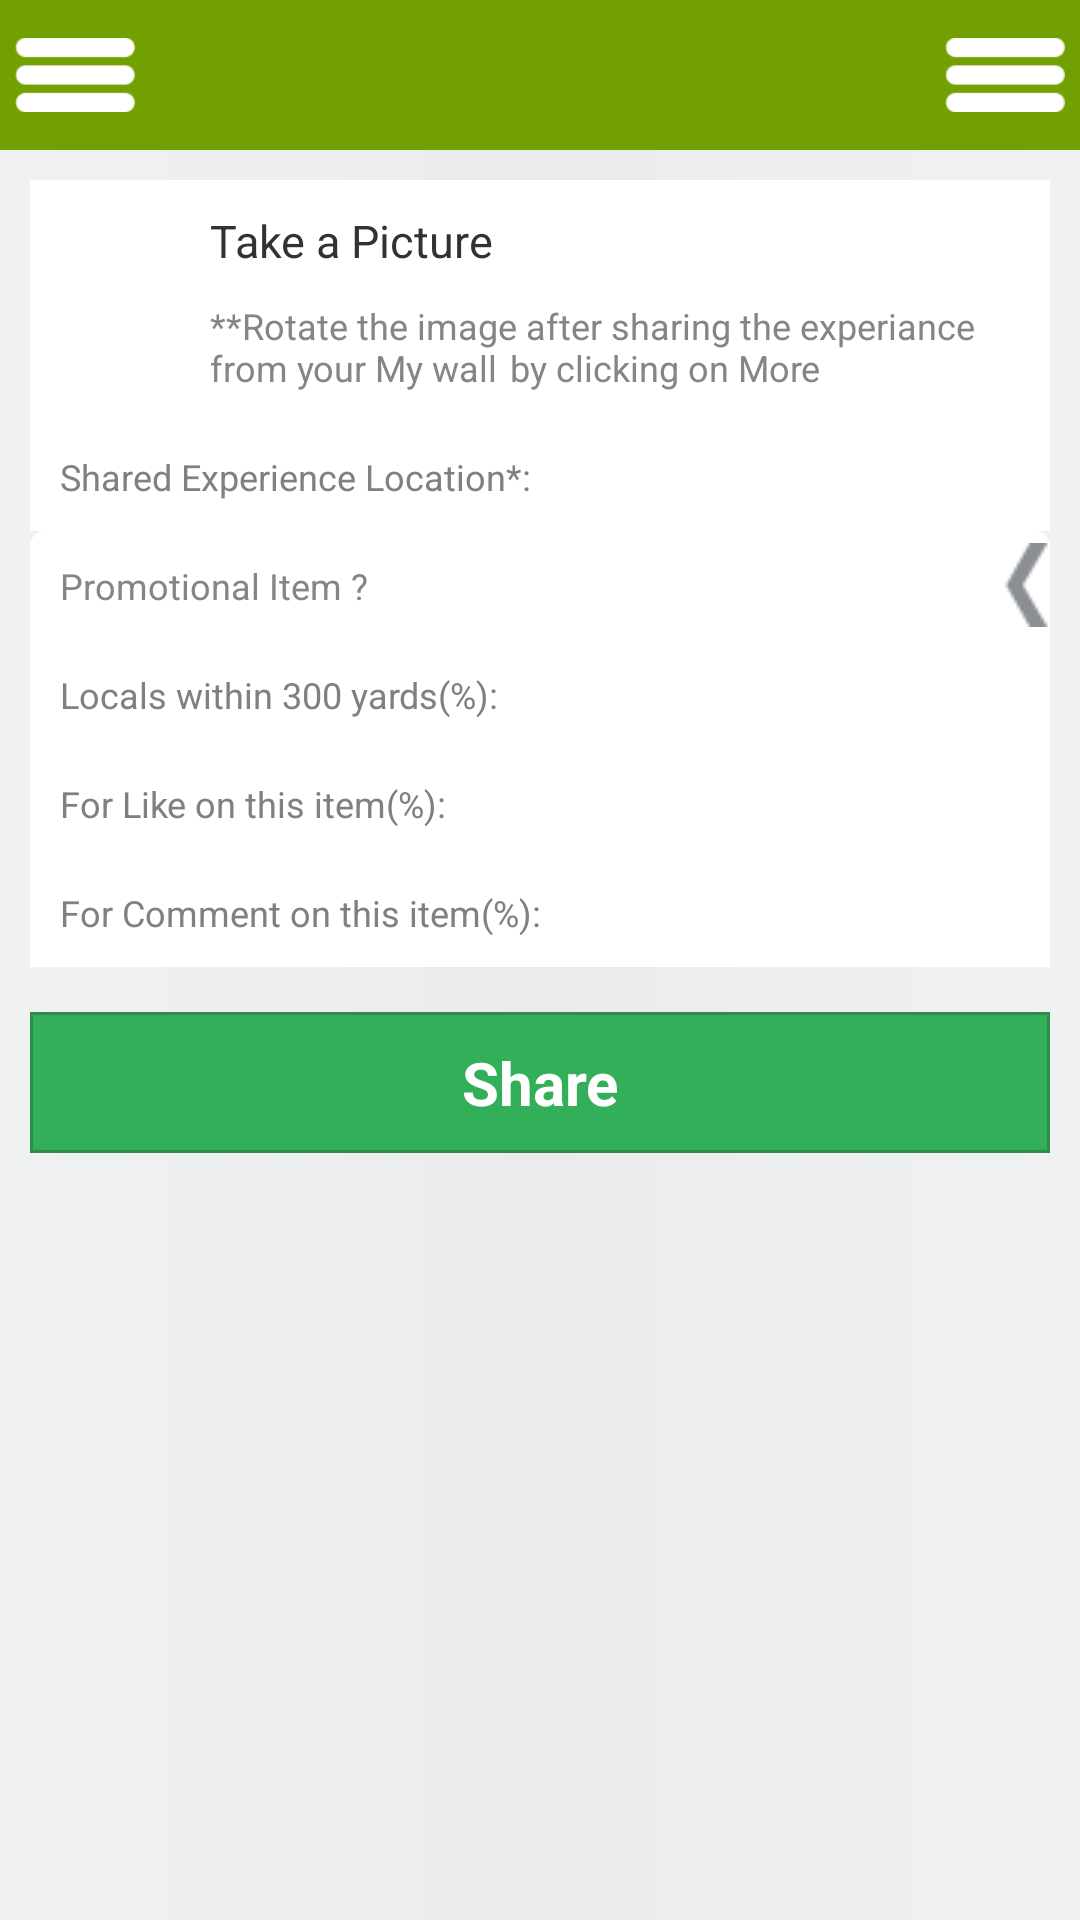

The Android layout XML behind this screen, and the referenced resources:
<!-- AndroidManifest.xml: application theme AppTheme -->
<!-- res/layout/activity_share_exp_screen.xml -->
<LinearLayout xmlns:android="http://schemas.android.com/apk/res/android"
    xmlns:tools="http://schemas.android.com/tools"
    android:layout_width="match_parent"
    android:layout_height="match_parent"
    android:background="@drawable/background"
    android:orientation="vertical" >

    <include layout="@layout/header" />

    <RelativeLayout
        android:layout_width="match_parent"
        android:layout_height="wrap_content"
        android:layout_marginLeft="@dimen/main_layout_right_left_margin"
        android:layout_marginRight="@dimen/main_layout_right_left_margin"
        android:layout_marginTop="@dimen/margin_from_upperLayout"
        android:background="@color/white"
        android:baselineAligned="false"
        android:orientation="horizontal" >

        <ImageView
            android:id="@+id/imageView_activity_share_exp_screen_camera"
            android:layout_width="60dp"
            android:layout_height="60dp"
            android:contentDescription="@string/next"
            android:padding="@dimen/icon_padding"
            android:src="@drawable/ic_launcher" />

        <TextView
            android:id="@+id/textView_activity_share_exp_screen_take_picture"
            android:layout_width="wrap_content"
            android:layout_height="wrap_content"
            android:layout_toRightOf="@id/imageView_activity_share_exp_screen_camera"
            android:background="@drawable/social_network_login_background_top_right"
            android:paddingBottom="@dimen/editText_email_padding_top_bottom"
            android:paddingTop="@dimen/editText_email_padding_top_bottom"
            android:text="@string/take_a_picture"
            android:textSize="@dimen/social_networks_text_size" />

        <TextView
            android:id="@+id/editText_activity_registration_screen_name"
            android:layout_width="wrap_content"
            android:layout_height="wrap_content"
            android:layout_below="@id/textView_activity_share_exp_screen_take_picture"
            android:layout_toRightOf="@id/imageView_activity_share_exp_screen_camera"
            android:background="@drawable/social_network_login_background_top_right"
            android:paddingBottom="@dimen/editText_email_padding_top_bottom"
            android:text="@string/rotate_image_text"
            android:textColor="@color/lightgray"
            android:textSize="@dimen/rotate_image_text_size" />
    </RelativeLayout>

    <LinearLayout
        android:layout_width="match_parent"
        android:layout_height="wrap_content"
        android:layout_marginLeft="@dimen/main_layout_right_left_margin"
        android:layout_marginRight="@dimen/main_layout_right_left_margin"
        android:orientation="vertical" >

        <EditText
            android:id="@+id/editText_activity_share_exp_screen_experianced_location"
            android:layout_width="match_parent"
            android:layout_height="wrap_content"
            android:background="@color/white"
            android:hint="@string/shared_exp_location"
            android:inputType="text"
            android:paddingBottom="@dimen/editText_email_padding_top_bottom"
            android:paddingLeft="@dimen/editText_profile_page_padding_left"
            android:paddingTop="@dimen/editText_email_padding_top_bottom"
            android:textSize="@dimen/profile_page_users_will_come_text_size" />

        <RelativeLayout
            android:layout_width="wrap_content"
            android:layout_height="wrap_content" >

            <TextView
                android:id="@+id/textView_activity_share_exp_promotional_item"
                android:layout_width="match_parent"
                android:layout_height="wrap_content"
                android:background="@drawable/social_network_login_background_top"
                android:paddingBottom="@dimen/editText_email_padding_top_bottom"
                android:paddingLeft="@dimen/editText_profile_page_padding_left"
                android:paddingTop="@dimen/editText_email_padding_top_bottom"
                android:text="@string/promotional_item"
                android:textColor="@color/lightgray"
                android:textSize="@dimen/profile_page_users_will_come_text_size" />

            <ImageView
                android:id="@+id/imageView1"
                android:layout_width="wrap_content"
                android:layout_height="wrap_content"
                android:layout_alignParentRight="true"
                android:layout_centerVertical="true"
                android:src="@drawable/back_icon" />
        </RelativeLayout>

        <EditText
            android:id="@+id/editText_activity_share_exp_screen_locals_within_300_yards"
            android:layout_width="match_parent"
            android:layout_height="wrap_content"
            android:background="@color/white"
            android:hint="@string/locals_within_300_yards"
            android:inputType="text"
            android:paddingBottom="@dimen/editText_email_padding_top_bottom"
            android:paddingLeft="@dimen/editText_profile_page_padding_left"
            android:paddingTop="@dimen/editText_email_padding_top_bottom"
            android:textSize="@dimen/profile_page_users_will_come_text_size" />

        <EditText
            android:id="@+id/editText_activity_share_exp_screen_for_like_this_item"
            android:layout_width="match_parent"
            android:layout_height="wrap_content"
            android:background="@color/white"
            android:hint="@string/for_like_this_item"
            android:inputType="text"
            android:paddingBottom="@dimen/editText_email_padding_top_bottom"
            android:paddingLeft="@dimen/editText_profile_page_padding_left"
            android:paddingTop="@dimen/editText_email_padding_top_bottom"
            android:textSize="@dimen/profile_page_users_will_come_text_size" />

        <EditText
            android:id="@+id/editText_activity_share_exp_screen_for_commetn_this_item"
            android:layout_width="match_parent"
            android:layout_height="wrap_content"
            android:background="@color/white"
            android:hint="@string/for_comment_this_item"
            android:inputType="text"
            android:paddingBottom="@dimen/editText_email_padding_top_bottom"
            android:paddingLeft="@dimen/editText_profile_page_padding_left"
            android:paddingTop="@dimen/editText_email_padding_top_bottom"
            android:textSize="@dimen/profile_page_users_will_come_text_size" />
    </LinearLayout>
    
    <Button
        android:id="@+id/button_activity_login_screen_login"
        android:layout_width="match_parent"
        android:layout_height="wrap_content"
        android:layout_marginLeft="@dimen/main_layout_right_left_margin"
        android:layout_marginRight="@dimen/main_layout_right_left_margin"
        android:layout_marginTop="@dimen/margin_from_header"
        android:background="@drawable/green_button"
        android:padding="@dimen/button_text_padding"
        android:text="@string/shareText"
        android:textColor="@color/white"
        android:textSize="@dimen/login_button_text_size"
        android:textStyle="bold" />

</LinearLayout>
<!-- res/layout/header.xml (included above) -->
<?xml version="1.0" encoding="utf-8"?>
<RelativeLayout xmlns:android="http://schemas.android.com/apk/res/android"
    android:id="@+id/header_img"
    android:layout_width="match_parent"
    android:layout_height="50dp"
    android:layout_alignParentTop="true"
    android:layout_centerHorizontal="true"
    android:background="@color/header_color"
    android:gravity="center_vertical"
    android:orientation="horizontal" >

    <ImageView
        android:id="@+id/imageView_header_left_menu"
        android:layout_width="@dimen/header_left_menu_width"
        android:layout_height="@dimen/header_left_menu_height"
        android:layout_centerVertical="true"
        android:layout_marginRight="@dimen/header_left_menu_right_margin"
        android:background="@drawable/header_menu_button_background"
        android:contentDescription="@string/img_menu"
        android:padding="@dimen/header_left_menu_padding"
        android:src="@drawable/slide_holder_icon" />

    <LinearLayout
        android:layout_width="wrap_content"
        android:layout_height="wrap_content"
        android:layout_centerHorizontal="true"
        android:layout_centerVertical="true"
        android:orientation="horizontal" >

        <ImageView
            android:background="@drawable/header_center_buttons_background"
            android:id="@+id/imageView_header_post"
            android:layout_width="@dimen/header_center_icons_width"
            android:layout_height="@dimen/header_center_icons_height"
            android:contentDescription="@string/img_menu"
            android:padding="@dimen/header_center_icons_padding"
            android:src="@drawable/ic_launcher" />

        <ImageView
            android:id="@+id/imageView_header_wall"
            android:layout_width="@dimen/header_center_icons_width"
            android:layout_height="@dimen/header_center_icons_height"
            android:contentDescription="@string/img_menu"
            android:padding="@dimen/header_center_icons_padding"
            android:src="@drawable/ic_launcher" />

        <ImageView
            android:id="@+id/imageView_header_take_a_picture"
            android:layout_width="@dimen/header_center_icons_width"
            android:layout_height="@dimen/header_center_icons_height"
            android:contentDescription="@string/img_menu"
            android:padding="@dimen/header_center_icons_padding"
            android:src="@drawable/ic_launcher" />
    </LinearLayout>

    <ImageView
        android:id="@+id/imageView_header_right_menu"
        android:layout_width="@dimen/header_right_menu_width"
        android:layout_height="@dimen/header_right_menu_height"
        android:layout_alignParentRight="true"
        android:layout_centerVertical="true"
        android:layout_marginLeft="@dimen/header_left_menu_right_margin"
        android:background="@drawable/header_menu_button_background"
        android:contentDescription="@string/img_menu"
        android:padding="@dimen/header_left_menu_padding"
        android:src="@drawable/slide_holder_icon" />

</RelativeLayout>
<!-- resources referenced by this layout -->
<resources>
  <color name="header_color">#72A000</color>
  <color name="lightgray">#858585</color>
  <color name="white">#FFFFFF</color>
  <dimen name="button_text_padding">10sp</dimen>
  <dimen name="editText_email_padding_top_bottom">10dp</dimen>
  <dimen name="editText_profile_page_padding_left">10dp</dimen>
  <dimen name="header_center_icons_height">35dp</dimen>
  <dimen name="header_center_icons_padding">5dp</dimen>
  <dimen name="header_center_icons_width">50dp</dimen>
  <dimen name="header_left_menu_height">40dp</dimen>
  <dimen name="header_left_menu_padding">5dp</dimen>
  <dimen name="header_left_menu_right_margin">10dp</dimen>
  <dimen name="header_left_menu_width">50dp</dimen>
  <dimen name="header_right_menu_height">40dp</dimen>
  <dimen name="header_right_menu_width">50dp</dimen>
  <dimen name="icon_padding">5dp</dimen>
  <dimen name="login_button_text_size">20sp</dimen>
  <dimen name="main_layout_right_left_margin">10dp</dimen>
  <dimen name="margin_from_header">15dp</dimen>
  <dimen name="margin_from_upperLayout">10dp</dimen>
  <dimen name="profile_page_users_will_come_text_size">12sp</dimen>
  <dimen name="rotate_image_text_size">12sp</dimen>
  <dimen name="social_networks_text_size">15sp</dimen>
  <!-- drawable background (drawable) -->
  <?xml version="1.0" encoding="utf-8"?>
  <shape xmlns:android="http://schemas.android.com/apk/res/android"
      android:shape="rectangle" >
  
      <gradient
          android:centerColor="@color/background_color_center"
          android:endColor="@color/background_color_start"
          android:startColor="@color/background_color_start"/>
  
  
  </shape>
  <!-- drawable header_menu_button_background (drawable) -->
  <?xml version="1.0" encoding="UTF-8"?>
  <selector xmlns:android="http://schemas.android.com/apk/res/android">
  
      <item android:state_pressed="false"><shape>
              <solid android:color="@android:color/transparent" />
          </shape></item>
      <item android:state_pressed="true"><shape>
              <solid android:color="@color/login_button_border_color" />
          </shape></item>
  
  </selector>
  <!-- drawable social_network_login_background_top_right (drawable) -->
  <?xml version="1.0" encoding="UTF-8"?>
  <selector xmlns:android="http://schemas.android.com/apk/res/android">
  
      <item android:state_pressed="false"><shape>
              <solid android:color="@color/white" />
  
              <corners android:topRightRadius="5dp" />
          </shape></item>
  
  </selector>
  <string name="for_comment_this_item">For Comment on this item(%):</string>
  <string name="for_like_this_item">For Like on this item(%):</string>
  <string name="img_menu">Menu</string>
  <string name="locals_within_300_yards">Locals within 300 yards(%):</string>
  <string name="next">Next</string>
  <string name="promotional_item">Promotional Item ?</string>
  <string name="rotate_image_text">**Rotate the image after sharing the experiance from your My wall	by clicking on More</string>
  <string name="shareText">Share</string>
  <string name="shared_exp_location">Shared Experience Location*:</string>
  <string name="take_a_picture">Take a Picture</string>
  <style name="AppTheme" parent="AppBaseTheme">
          
      </style>
  <color name="background_color_center">#EBEBEB</color>
  <color name="background_color_start">#F0F2F1</color>
  <color name="login_button_center_color">#33AF59</color>
  <color name="login_button_border_color">#2E8C4D</color>
  <color name="header_button_pressed">#638F08</color>
  <color name="editTextGapColor">#D0D0D0</color>
  <style name="AppBaseTheme" parent="android:Theme.Light">
          
      </style>
</resources>
